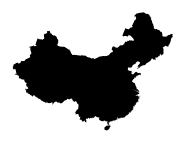
D3 v3 page, settled after 480 driven frames (8 s of simulated time); the page loaded 1 data file(s).



    var width = 960,
        height = 1160;

    var svg = d3.select("body").append("svg")
            .attr("width", width)
            .attr("height", height);

    d3.json("china.json", function(error, ch) {
        if (error) return console.error(error);

        svg.append("path")
                .datum(topojson.feature(ch, ch.objects.china_subunits))
                .attr("d", d3.geo.path().projection(d3.geo.mercator()));
    });




### data: china.json
{
 "type": "Topology",
 "objects": {
  "china_subunits": {
   "type": "GeometryCollection",
   "geometries": [
    "{... 4 keys}",
    "{... 4 keys}",
    "{... 4 keys}"
   ]
  },
  "china_places": {
   "type": "GeometryCollection",
   "geometries": [
    "{... 3 keys}",
    "{... 3 keys}",
    "{... 3 keys}",
    "{... 3 keys}",
    "{... 3 keys}",
    "{... 3 keys}",
    "{... 3 keys}",
    "{... 3 keys}",
    "... 392 more items"
   ]
  }
 },
 "arcs": [
  [
   [
    6115,
    1034
   ],
   [
    1,
    -1
   ],
   [
    3,
    -10
   ],
   [
    -3,
    -2
   ],
   [
    -1,
    2
   ],
   [
    -3,
    0
   ],
   [
    -3,
    0
   ],
   [
    -1,
    -2
   ],
   "... 655 more items"
  ],
  [
   [
    6022,
    1293
   ],
   [
    1,
    -1
   ],
   [
    2,
    -1
   ],
   [
    2,
    -2
   ],
   [
    1,
    -4
   ],
   [
    0,
    -6
   ],
   [
    -1,
    -4
   ],
   [
    0,
    -1
   ],
   "... 13 more items"
  ],
  [
   [
    6049,
    1355
   ],
   [
    -3,
    -4
   ],
   [
    -2,
    2
   ],
   [
    -2,
    4
   ],
   [
    -3,
    3
   ],
   [
    5,
    8
   ],
   [
    2,
    4
   ],
   [
    2,
    1
   ],
   "... 8 more items"
  ],
  [
   [
    5803,
    1389
   ],
   [
    0,
    -1
   ],
   [
    -1,
    0
   ],
   [
    -1,
    5
   ],
   [
    2,
    5
   ],
   [
    3,
    2
   ],
   [
    2,
    -4
   ],
   [
    -1,
    -5
   ],
   "... 2 more items"
  ],
  [
   [
    6013,
    1408
   ],
   [
    2,
    -9
   ],
   [
    1,
    -4
   ],
   [
    2,
    -2
   ],
   [
    1,
    3
   ],
   [
    1,
    1
   ],
   [
    2,
    1
   ],
   [
    3,
    0
   ],
   "... 52 more items"
  ],
  [
   [
    6028,
    1431
   ],
   [
    2,
    0
   ],
   [
    2,
    1
   ],
   [
    4,
    3
   ],
   [
    1,
    1
   ],
   [
    1,
    0
   ],
   [
    1,
    0
   ],
   [
    3,
    -3
   ],
   "... 40 more items"
  ],
  [
   [
    6267,
    1555
   ],
   [
    1,
    -1
   ],
   [
    1,
    1
   ],
   [
    0,
    1
   ],
   [
    1,
    0
   ],
   [
    5,
    0
   ],
   [
    2,
    -1
   ],
   [
    1,
    -2
   ],
   "... 26 more items"
  ],
  [
   [
    6379,
    1550
   ],
   [
    -2,
    -4
   ],
   [
    -1,
    -1
   ],
   [
    -5,
    0
   ],
   [
    -2,
    1
   ],
   [
    -2,
    1
   ],
   [
    -1,
    -2
   ],
   [
    -1,
    -4
   ],
   "... 18 more items"
  ],
  "... 62 more items"
 ],
 "transform": {
  "scale": [
   0.006118,
   0.00378
  ],
  "translate": [
   73.6,
   15.78
  ]
 }
}